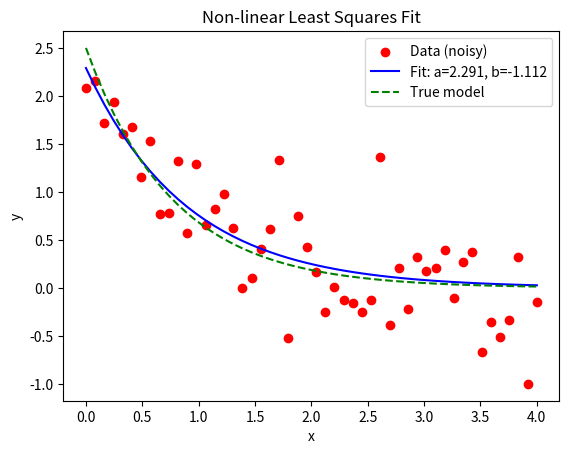

This figure's Python source:
import numpy as np
from scipy.optimize import curve_fit
import matplotlib.pyplot as plt

# 定义模型函数
def model(x, a, b):
    return a * np.exp(b * x)

# 生成一些模拟数据
x_data = np.linspace(0, 4, 50)
a_actual = 2.5
b_actual = -1.3
y_data = model(x_data, a_actual, b_actual) + 0.5 * np.random.normal(size=x_data.size)

# 使用curve_fit函数来拟合模型
popt, pcov = curve_fit(model, x_data, y_data)

# 使用拟合得到的参数生成拟合曲线
y_fit = model(x_data, *popt)

# 绘制数据点
plt.scatter(x_data, y_data, label='Data (noisy)', color='red', marker='o')

# 绘制拟合曲线
plt.plot(x_data, y_fit, label='Fit: a=%5.3f, b=%5.3f' % tuple(popt), color='blue')

# 可选：如果知道真实参数，也可以绘制真实模型曲线
y_true = model(x_data, a_actual, b_actual)
plt.plot(x_data, y_true, label='True model', color='green', linestyle='--')

# 添加图例
plt.legend()

# 添加标题和坐标轴标签
plt.title('Non-linear Least Squares Fit')
plt.xlabel('x')
plt.ylabel('y')

# 显示图形
plt.show()
